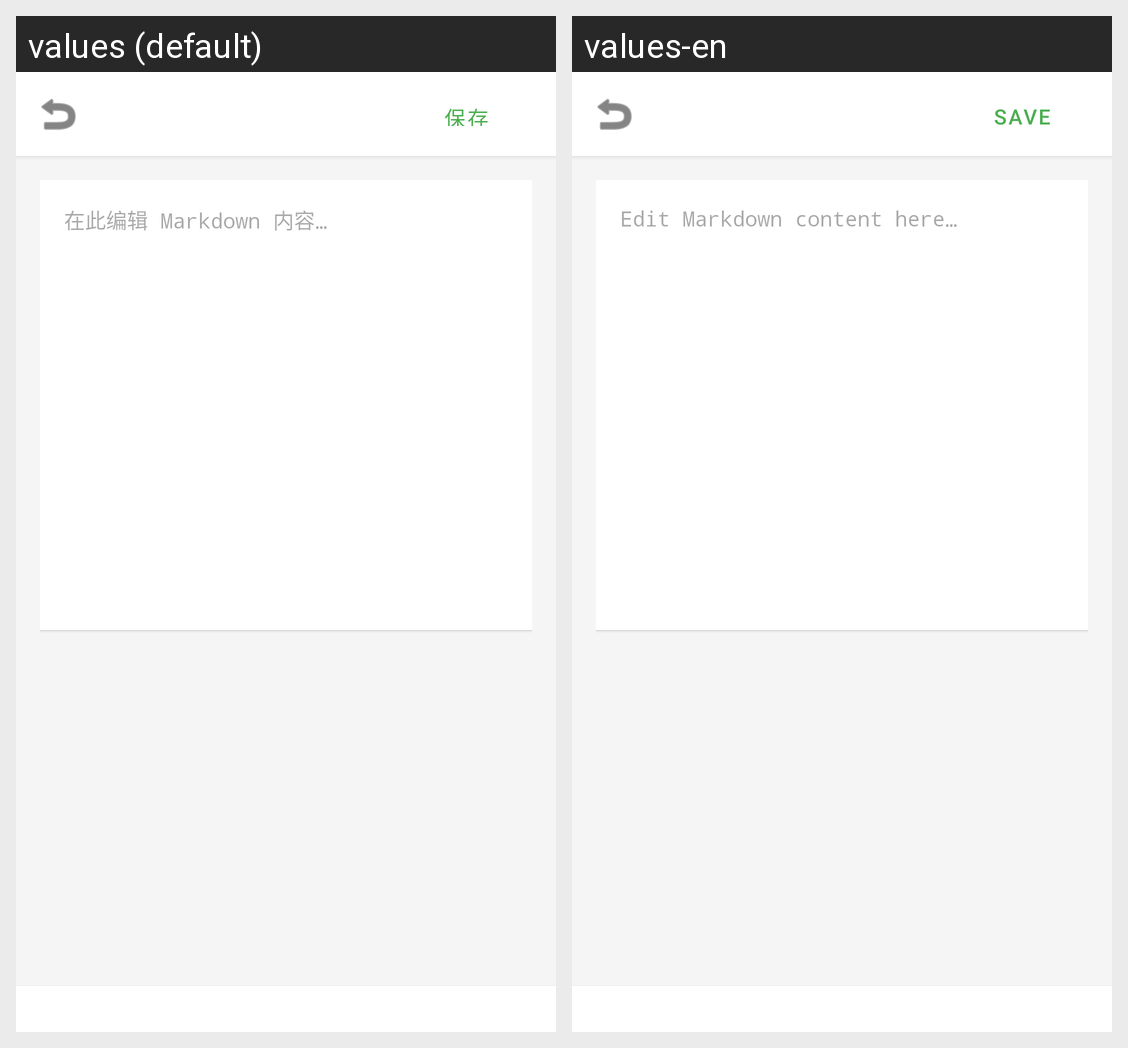

The Android screen above is rendered under two locales of the same app. Produce the string resources it draws, with the default and per-locale values.
Android screen res/layout/fragment_setting_detail.xml rendered under 2 locales, left to right: values (default), values-en. Device: Nexus 5 (rendered at 1080×1920; each locale shown at half size, 540×960, under a caption strip naming it); theme Theme.OpenClaw.
Strings drawn on this screen, with the default value and each locale's value (text and hints the layout hard-codes, and strings that could not be matched under every locale, appear in the picture but are not listed):

save
  values: 保存
  values-en: Save

settings_editor_hint
  values: 在此编辑 Markdown 内容…
  values-en: Edit Markdown content here…
